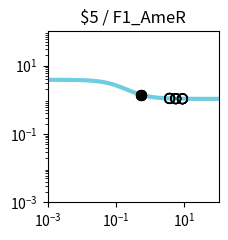

Source code (Python): (Note: this script raises an exception after producing the figure.)
import matplotlib.pyplot as plt
import matplotlib.ticker as ticker
import numpy as np

fig, ax = plt.subplots(figsize=(2.5,2.5))

plt.xlim(1.000000e-03, 1.000000e+02)
plt.ylim(1.000000e-03, 1.000000e+02)

x = np.array([1.000000e-03,1.122018e-03,1.258925e-03,1.412538e-03,1.584893e-03,1.778279e-03,1.995262e-03,2.238721e-03,2.511886e-03,2.818383e-03,3.162278e-03,3.548134e-03,3.981072e-03,4.466836e-03,5.011872e-03,5.623413e-03,6.309573e-03,7.079458e-03,7.943282e-03,8.912509e-03,1.000000e-02,1.122018e-02,1.258925e-02,1.412538e-02,1.584893e-02,1.778279e-02,1.995262e-02,2.238721e-02,2.511886e-02,2.818383e-02,3.162278e-02,3.548134e-02,3.981072e-02,4.466836e-02,5.011872e-02,5.623413e-02,6.309573e-02,7.079458e-02,7.943282e-02,8.912509e-02,1.000000e-01,1.122018e-01,1.258925e-01,1.412538e-01,1.584893e-01,1.778279e-01,1.995262e-01,2.238721e-01,2.511886e-01,2.818383e-01,3.162278e-01,3.548134e-01,3.981072e-01,4.466836e-01,5.011872e-01,5.623413e-01,6.309573e-01,7.079458e-01,7.943282e-01,8.912509e-01,1.000000e+00,1.122018e+00,1.258925e+00,1.412538e+00,1.584893e+00,1.778279e+00,1.995262e+00,2.238721e+00,2.511886e+00,2.818383e+00,3.162278e+00,3.548134e+00,3.981072e+00,4.466836e+00,5.011872e+00,5.623413e+00,6.309573e+00,7.079458e+00,7.943282e+00,8.912509e+00,1.000000e+01,1.122018e+01,1.258925e+01,1.412538e+01,1.584893e+01,1.778279e+01,1.995262e+01,2.238721e+01,2.511886e+01,2.818383e+01,3.162278e+01,3.548134e+01,3.981072e+01,4.466836e+01,5.011872e+01,5.623413e+01,6.309573e+01,7.079458e+01,7.943282e+01,8.912509e+01,1.000000e+02,])
y = np.array([3.829780e+00,3.828935e+00,3.827954e+00,3.826814e+00,3.825490e+00,3.823953e+00,3.822169e+00,3.820098e+00,3.817695e+00,3.814908e+00,3.811676e+00,3.807928e+00,3.803585e+00,3.798555e+00,3.792732e+00,3.785995e+00,3.778207e+00,3.769210e+00,3.758829e+00,3.746863e+00,3.733088e+00,3.717254e+00,3.699085e+00,3.678278e+00,3.654504e+00,3.627409e+00,3.596620e+00,3.561751e+00,3.522410e+00,3.478213e+00,3.428798e+00,3.373844e+00,3.313093e+00,3.246375e+00,3.173632e+00,3.094942e+00,3.010541e+00,2.920839e+00,2.826423e+00,2.728057e+00,2.626661e+00,2.523279e+00,2.419047e+00,2.315136e+00,2.212701e+00,2.112836e+00,2.016521e+00,1.924593e+00,1.837722e+00,1.756398e+00,1.680933e+00,1.611477e+00,1.548030e+00,1.490469e+00,1.438573e+00,1.392048e+00,1.350547e+00,1.313695e+00,1.281101e+00,1.252374e+00,1.227136e+00,1.205023e+00,1.185695e+00,1.168836e+00,1.154158e+00,1.141399e+00,1.130324e+00,1.120721e+00,1.112405e+00,1.105208e+00,1.098986e+00,1.093609e+00,1.088966e+00,1.084959e+00,1.081502e+00,1.078520e+00,1.075949e+00,1.073734e+00,1.071825e+00,1.070180e+00,1.068763e+00,1.067543e+00,1.066493e+00,1.065588e+00,1.064809e+00,1.064139e+00,1.063562e+00,1.063065e+00,1.062638e+00,1.062270e+00,1.061953e+00,1.061681e+00,1.061446e+00,1.061244e+00,1.061071e+00,1.060921e+00,1.060793e+00,1.060682e+00,1.060587e+00,1.060505e+00,1.060434e+00,])
c = "#6fcde1"

hi_x = np.array([5.207932e-01,5.207932e-01,5.207932e-01,5.207932e-01,])
hi_y = np.array([1.422486e+00,1.422486e+00,1.422486e+00,1.422486e+00,])
lo_x = np.array([3.691304e+00,3.691304e+00,8.743404e+00,5.572893e+00,8.743404e+00,5.572893e+00,3.691304e+00,3.691304e+00,8.743404e+00,5.572893e+00,8.743404e+00,5.572893e+00,])
lo_y = np.array([1.091936e+00,1.091936e+00,1.070437e+00,1.078738e+00,1.070437e+00,1.078738e+00,1.091936e+00,1.091936e+00,1.070437e+00,1.078738e+00,1.070437e+00,1.078738e+00,])

plt.loglog(x,y,lw=3,color=c)
plt.scatter(hi_x,hi_y,marker='o',s=50,color='black',zorder=10)
plt.scatter(lo_x,lo_y,marker='o',s=50,edgecolors='black',color='none',zorder=10)

plt.title("$5 / F1_AmeR")

ax.xaxis.set_major_locator(ticker.LogLocator(numticks=3))
ax.yaxis.set_major_locator(ticker.LogLocator(numticks=3))

ax.set_aspect('equal')
plt.tight_layout()

plt.savefig("/home/<user>/output/response_plot_$5_F1_AmeR.png", bbox_inches='tight')
